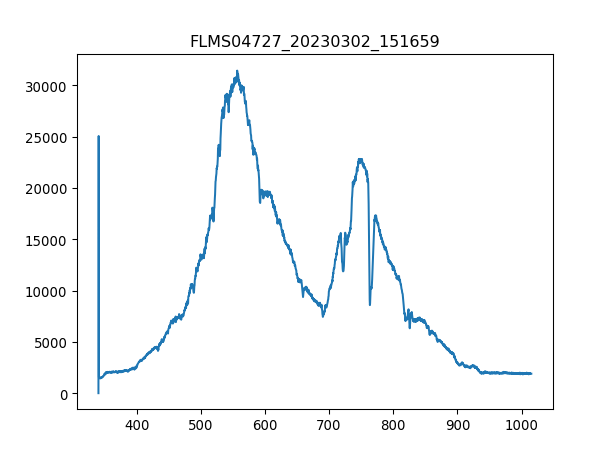

Data behind this chart, as committed beside it:
3.403020900000000211e+02, 1.638374999999999915e+01
3.406731879873454432e+02, 2.506245642857142957e+04
3.410442561190431547e+02, 1.507305000000000064e+03
3.414152943795855890e+02, 1.469856428571428523e+03
3.417863027534650087e+02, 1.437088928571428596e+03
3.421572812251738469e+02, 1.437088928571428596e+03
3.425282297792044233e+02, 1.495602321428571486e+03
3.428991484000489436e+02, 1.467515892857142944e+03
3.432700370722000116e+02, 1.511986071428571449e+03
3.436408957801497763e+02, 1.528369821428571413e+03
3.440117245083906141e+02, 1.542413035714285797e+03
3.443825232414149013e+02, 1.500283392857142871e+03
3.447532919637149575e+02, 1.504964464285714257e+03
3.451240306597831591e+02, 1.542413035714285797e+03
3.454947393141118823e+02, 1.563477857142857147e+03
3.458654179111932763e+02, 1.575180535714285725e+03
3.462360664355199447e+02, 1.582202142857142917e+03
3.466066848715840365e+02, 1.593904821428571495e+03
3.469772732038780418e+02, 1.589223750000000109e+03
3.473478314168941665e+02, 1.610288571428571458e+03
3.477183594951248438e+02, 1.652418214285714384e+03
3.480888574230623931e+02, 1.624331785714285616e+03
3.484593251851991340e+02, 1.643056071428571386e+03
3.488297627660274429e+02, 1.724974821428571431e+03
3.492001701500396962e+02, 1.872428571428571331e+03
3.495705473217281565e+02, 1.860725892857142753e+03
3.499408942655852570e+02, 1.813915178571428669e+03
3.503112109661031468e+02, 1.879450178571428523e+03
3.506814974077744296e+02, 1.834980000000000018e+03
3.510517535750913680e+02, 1.895833928571428487e+03
3.514219794525462248e+02, 1.842001607142857210e+03
3.517921750246313763e+02, 1.996476964285714303e+03
3.521623402758392558e+02, 1.982433749999999918e+03
3.525324751906620122e+02, 1.928601428571428642e+03
3.529025797535921924e+02, 2.005839107142857074e+03
3.532726539491219455e+02, 1.954347321428571377e+03
3.536426977617438752e+02, 1.989455357142857110e+03
3.540127111759500735e+02, 1.912217678571428678e+03
3.543826941762330307e+02, 2.003498571428571495e+03
3.547526467470850093e+02, 1.961368928571428569e+03
3.551225688729983858e+02, 2.024563392857142844e+03
3.554924605384655933e+02, 1.982433749999999918e+03
3.558623217279787809e+02, 2.022222857142857038e+03
3.562321524260304386e+02, 2.036266071428571422e+03
3.566019526171129428e+02, 2.062011964285714384e+03
3.569717222857184993e+02, 2.050309285714285579e+03
3.573414614163394276e+02, 2.043287678571428614e+03
3.577111699934682747e+02, 2.054990357142857192e+03
3.580808480015972464e+02, 2.099460535714285925e+03
3.584504954252187190e+02, 2.069033571428571577e+03
3.588201122488250689e+02, 2.134568571428571431e+03
3.591896984569085021e+02, 2.026903928571428651e+03
3.595592540339615653e+02, 2.010520178571428460e+03
3.599287789644763507e+02, 2.054990357142857192e+03
3.602982732329454620e+02, 1.989455357142857110e+03
3.606677368238611052e+02, 1.966049999999999955e+03
3.610371697217156566e+02, 2.038606607142857229e+03
3.614065719110013788e+02, 1.991795892857142917e+03
3.617759433762107619e+02, 1.987114821428571531e+03
3.621452841018360118e+02, 2.085417321428571540e+03
3.625145940723696185e+02, 1.994136428571428496e+03
... 1,987 more rows
